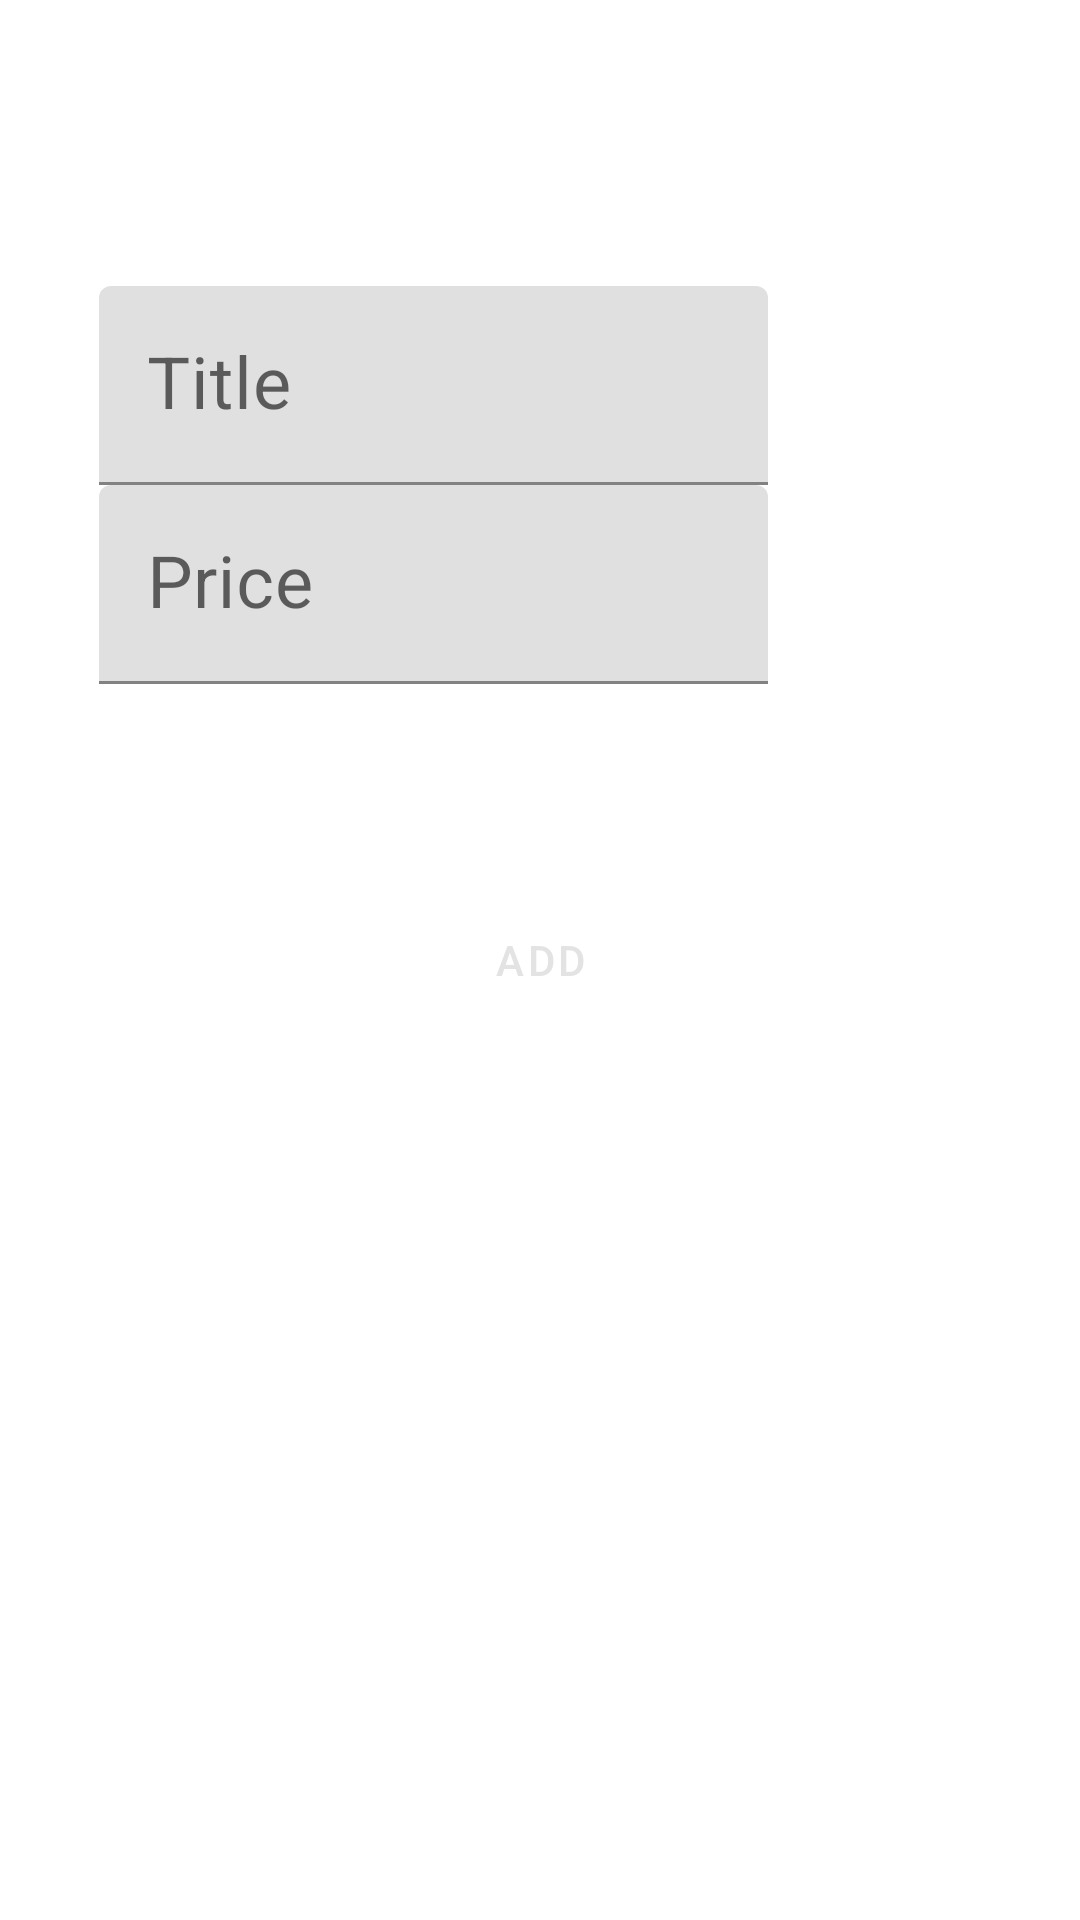

Write the Android layout XML for this screen, with the resource values it uses.
<!-- AndroidManifest.xml: activity theme AddActivityTheme -->
<!-- res/layout/activity_add_item.xml -->
<?xml version="1.0" encoding="utf-8"?>
<RelativeLayout xmlns:android="http://schemas.android.com/apk/res/android"
    xmlns:app="http://schemas.android.com/apk/res-auto"
    android:layout_width="match_parent"
    android:layout_height="match_parent"
    android:orientation="vertical">

    <LinearLayout
        android:layout_width="match_parent"
        android:layout_height="wrap_content"
        android:layout_above="@id/add"
        android:orientation="vertical"
        android:paddingBottom="68dp"
        android:layout_marginStart="33dp"
        android:layout_marginLeft="33dp"
        android:layout_marginEnd="104dp"
        android:layout_marginRight="104dp"
        >
        <android.support.design.widget.TextInputLayout
            android:layout_width="match_parent"
            android:layout_height="wrap_content"
            android:hint="@string/product">
            <android.support.design.widget.TextInputEditText
                android:id="@+id/title_edittext"
                android:layout_width="match_parent"
                android:layout_height="wrap_content"
                android:textSize="24sp"
                android:textColor="@color/text_color_resurs"
                android:inputType="text"/>
        </android.support.design.widget.TextInputLayout>
        <android.support.design.widget.TextInputLayout
            android:layout_width="match_parent"
            android:layout_height="wrap_content"
            android:hint="@string/price">
            <android.support.design.widget.TextInputEditText
                android:id="@+id/price_edittext"
                android:layout_width="match_parent"
                android:layout_height="wrap_content"
                android:textSize="24sp"
                android:textColor="@color/text_color_resurs"
                android:inputType="number"/>
        </android.support.design.widget.TextInputLayout>

    </LinearLayout>
    <android.support.design.button.MaterialButton
        android:id="@+id/add"
        android:layout_width="wrap_content"
        android:layout_height="wrap_content"
        android:layout_centerHorizontal="true"
        android:layout_centerVertical="true"
        android:background="@null"
        android:text="@string/app_add_button"
        android:layout_gravity="center"
        android:enabled="false"
        android:textColor="@color/add_button_color"
        app:icon="@drawable/ic_check_green"
        app:iconTint="@color/add_button_color"
        style="@style/Widget.MaterialComponents.Button.TextButton"/>

</RelativeLayout>
<!-- resources referenced by this layout -->
<resources>
  <color name="text_color_resurs">#3574fa</color>
  <string name="app_add_button">Add</string>
  <string name="price">Price</string>
  <string name="product">Title</string>
  <style name="AddActivityTheme" parent="Theme.MaterialComponents.Light.NoActionBar">
          <item name="colorPrimary">@color/colorPrimary</item>
          <item name="colorPrimaryDark">@color/colorPrimaryDark</item>
          <item name="colorAccent">@color/colorInactiveGrey</item>
      </style>
  <color name="colorPrimary">#3574fa</color>
  <color name="colorPrimaryDark">#326EEE</color>
  <color name="colorInactiveGrey">#dbdbdb</color>
</resources>
